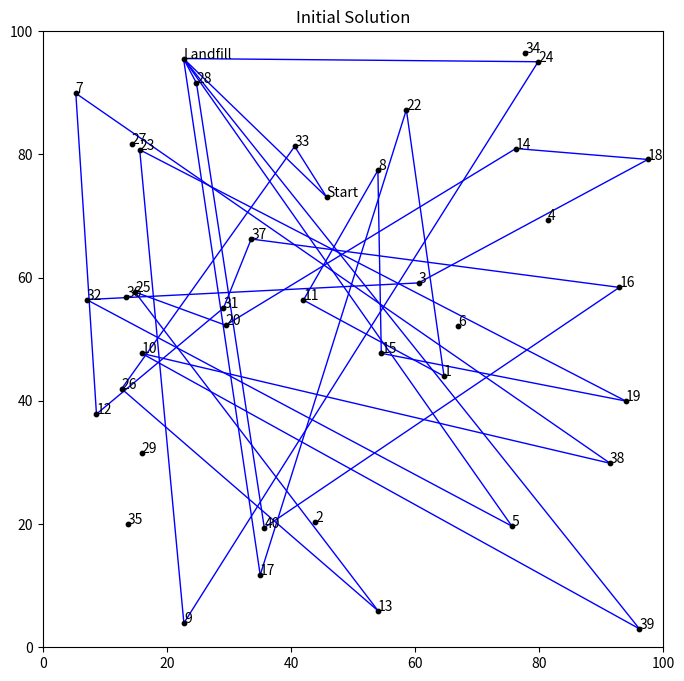
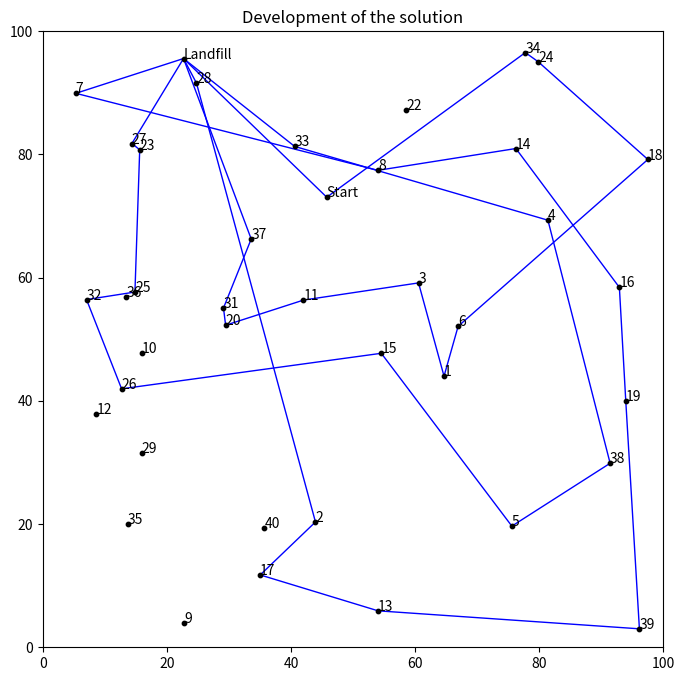

These charts were generated, in order, by the following Python code:
# Import packages
import numpy as np
import pandas as pd
import matplotlib.pyplot as plt
import matplotlib.colors as mcolors
import random
import copy
import itertools




numPoints = 40

# Generate random locations
X = []
Y = []

for i in range(numPoints):
    X.append(random.uniform(0,100))
    Y.append(random.uniform(0,100))
    

# Locations in a dataframe
df = pd.DataFrame()
df['ID'] = list(np.arange(1,numPoints+1))
df['X'] = X
df['Y'] = Y

# Put locations in a list
locations = list(df['ID'])


# Distance matrix
distance_matrix = []

for i in range(df.shape[0]):
    row = []
    
    for j in range(df.shape[0]):
        distance = np.sqrt((df['X'].iloc[i] - df['X'].iloc[j])**2 + (df['Y'].iloc[i] - df['Y'].iloc[j])**2)
        row.append(distance)
        
    distance_matrix.append(row)


# Color dictionary to plot the solution
numbers = []
colors = []

for i in range(len(list(mcolors.CSS4_COLORS))):
    numbers.append(i)
 
# for bigger problems
colors = list(mcolors.CSS4_COLORS)
# for smaller problems
colors = list(mcolors.BASE_COLORS)

# Convert lists to dictionary
color_dict = {}
for key in numbers:
    for value in colors:
        color_dict[key] = value
        colors.remove(value)
        break




# number of salesmen
SALESMEN = 1
SALESMEN_ROUTES = SALESMEN*2 #intermediary routes (from landfill to landfill)
SALESMEN_COST_HOME = 0 #route from start to delivery
SALESMEN_COST_INTER = 5000 #route from delivery to delivery
SALESMEN_COST_RETURN = 50000 #route from start to start (which is the finish)
SALESMEN_COST_ADDITIONAL = 100000 #cost for a new salesman
MAX_LOAD = 10
MISSING_LOCATION = 1000 #cost for locations that are not being inserted into the solution
DISTANCE_MAX = 3000 #maximum distance per salesman
 
locations_copy = copy.deepcopy(locations)

# routes for the salesmen
res = []
LOAD = [0] * (SALESMEN_ROUTES+SALESMEN)

# Final route may not contain pickup locations
for i in range(SALESMEN):
    LOAD.append(MAX_LOAD)

# Get a start location
start_location = random.sample(locations_copy, k=1)[0]
locations_copy.remove(start_location)
unused_locations = copy.deepcopy(locations)
unused_locations.remove(start_location)

# Landfill location (delivery)
LANDFILL = random.sample(locations_copy, k=1)[0]
locations_copy.remove(LANDFILL)
unused_locations.remove(LANDFILL)

for i in range(SALESMEN):
    res.append([start_location,LANDFILL])

for i in range(SALESMEN_ROUTES):
    res.append([LANDFILL,LANDFILL])

for i in range(SALESMEN):
    res.append([LANDFILL,start_location])
    
# Total distance
distance = [0] * (SALESMEN_ROUTES+2*SALESMEN)


# For plotting
names = []

for i in range(df.shape[0]):
    if df['ID'].iloc[i] == start_location:
        names.append('Start')
    elif df['ID'].iloc[i] == LANDFILL:
        names.append('Landfill')
    else:
        names.append(i+1)

df['NAME'] = names


# Add priority to the locations (higher priority means locations must be in solution)
priority = []

for i in range(df.shape[0]):
    priority.append(random.choices(population=[1,5], weights=[0.8,0.2], k=1)[0])
    
df['PRIORITY'] = priority
        

# Total distance per salesman
for i in range(len(res)):
    for j in range(len(res[i])-1):
        distance[i] += distance_matrix[res[i][j]-1][res[i][j+1]-1]
        
total_distance = [0] * SALESMEN

for i in range(len(res)):
    for j in range(SALESMEN):
        if i % SALESMEN == j:
            total_distance[i%(j+1)] += distance[i]
    

# Create random intial route
for i in range(len(locations_copy)):    
    
    res_interim = copy.deepcopy(res)
    total_distance_interim = [0] * (SALESMEN_ROUTES+2*SALESMEN)

    # In case there are more locations than available total space
    try:
        # Route to insert (a new location can only be inserted if the load is below the max threshold)
        insertion = random.sample(list(np.where(np.array(LOAD) < MAX_LOAD)[0]), k=1)[0]

        # Select a random location to insert
        random_location = random.sample(locations_copy, k=1)[0]
        locations_copy.remove(random_location)

        # Select a random spot to insert
        random_spot = random.sample(range(1,len(res_interim[insertion])),k=1)[0]
        res_interim[insertion].insert(random_spot,random_location)

        for k in range(len(res_interim)):
            for j in range(len(res_interim[k])-1):
                total_distance_interim[k] += distance_matrix[res_interim[k][j]-1][res_interim[k][j+1]-1]

        total_distance_interim_sum = [0] * SALESMEN

        for k in range(len(res)):
            for j in range(SALESMEN):
                if k % SALESMEN == j:
                    total_distance_interim_sum[k%(j+1)] += total_distance_interim[k]
                    
        if all(x <= DISTANCE_MAX for x in total_distance_interim_sum):
            res = res_interim
            total_distance = total_distance_interim
            unused_locations.remove(random_location)
            LOAD[insertion] += 1

    except: ValueError


# Initial result
plt.figure(figsize=(8,8))
plt.scatter(df['X'], df['Y'], c='black', zorder=2000, s=10)

for i in range(numPoints):
    plt.annotate(text = df['NAME'].iloc[i], xy = (df['X'].iloc[i], df['Y'].iloc[i]))
    
for k in range(len(res)):
    for i in range(len(res[k])-1):
        plt.plot((df['X'].iloc[res[k][i]-1],df['X'].iloc[res[k][i+1]-1]),
                 (df['Y'].iloc[res[k][i]-1],df['Y'].iloc[res[k][i+1]-1]),
                  c=color_dict[k%SALESMEN], linewidth=1)
            
plt.title('Initial Solution')
plt.xlim(0,100)
plt.ylim(0,100)
plt.show()




# Locations that can be removed from the current solution and reinserted
locations_copy = copy.deepcopy(locations)
locations_copy.remove(start_location)
locations_copy.remove(LANDFILL)


# Develeopment of the solution
history = []

# shortest route
shortest_route = [0]*(2*SALESMEN+SALESMEN_ROUTES)
shortest_distance = [0]*(2*SALESMEN+SALESMEN_ROUTES)

for i in range(len(res)):
    for j in range(len(res[i])-1):
        shortest_route[i] += distance_matrix[res[i][j]-1][res[i][j+1]-1]
        shortest_distance[i] += distance_matrix[res[i][j]-1][res[i][j+1]-1]
    if len(res[i]) > 2:
        if res[i][0] == start_location:
            shortest_route[i] += SALESMEN_COST_HOME
        elif res[i][-1] == start_location:
            shortest_route[i] += SALESMEN_COST_RETURN
        else:
            shortest_route[i] += SALESMEN_COST_INTER
            
missing_priority = 0

for loc in unused_locations:
    missing_priority += priority[loc-1]
    
# Cost for additional salesman    
COST = []
for i in range(len(res)):
    if i%SALESMEN == 0:
        COST.append(0)
    else:
        # Vevery additional salesman has a higher cost, yielding their avoidance in the final solution
        COST.append(SALESMEN_COST_ADDITIONAL * (10**(i%SALESMEN)))

# Additional cost
cost_add = []

# every location in the route has a cost
for i in range(len(res)):
    cost_add.append((len(res[i])-2)*COST[i])
    
# every newly used route has a cost
for i in range(len(res)):
    if len(res[i]) > 2:
        cost_add[i] += COST[i]
    
# Objective
objective = sum(shortest_route) + MISSING_LOCATION * missing_priority + sum(cost_add)
history.append(objective)

print(res)
print('Lengths of the routes:', shortest_distance)
print('Objective initial solution:', objective)


# Initial solution
print(res)
print('Lengths of the routes:', shortest_distance)
print('Current best solution:', objective)
print()

for tries in range(10000):    
    # maximum number of locations to remove
    max_removes = int(np.round(len(locations)/2))

    # make a copy of the current route
    res_interim = copy.deepcopy(res)    
    LOAD_interim = copy.deepcopy(LOAD)

    # locations to remove (at least 1)
    number = random.sample(range(1,max_removes), 1)[0]
    loc_remove = random.sample(locations_copy, number)

    # remove locations and loads from route
    for loc in (loc_remove):   
        for i in range(len(res_interim)):
            if loc in res_interim[i]:
                res_interim[i].remove(loc)
                LOAD_interim[i] -= 1

    try:

        # randomly insert locations into result
        for loc in (loc_remove):
            # Route to insert
            insertion = random.sample(list(np.where(np.array(LOAD_interim) < MAX_LOAD)[0]), k=1)[0]
            LOAD_interim[insertion] += 1

            insert_position = np.random.randint(1,len(res_interim[insertion]))
            res_interim[insertion].insert(insert_position, loc)

    except: ValueError

    current_route_interim = [0]*(2*SALESMEN+SALESMEN_ROUTES)
    current_distance_interim = [0]*(2*SALESMEN+SALESMEN_ROUTES)

    for i in range(len(res_interim)):
        for j in range(len(res_interim[i])-1):
            current_route_interim[i] += distance_matrix[res_interim[i][j]-1][res_interim[i][j+1]-1]
            current_distance_interim[i] += distance_matrix[res_interim[i][j]-1][res_interim[i][j+1]-1]
        if len(res_interim[i]) > 2:
            if res_interim[i][0] == start_location:
                current_route_interim[i] += SALESMEN_COST_HOME
            elif res_interim[i][-1] == start_location:
                current_route_interim[i] += SALESMEN_COST_RETURN
            else:
                current_route_interim[i] += SALESMEN_COST_INTER
                
    # Additional cost for a used route of an additional salesman
    cost_add = []

    for i in range(len(res_interim)):
        cost_add.append((len(res_interim[i])-2)*COST[i])
        
    # every newly used route has a cost
    for i in range(len(res_interim)):
        if len(res_interim[i]) > 2:
            cost_add[i] += COST[i]

    current_objective = sum(current_route_interim) + sum(cost_add)

    total_distance_interim_sum = [0] * SALESMEN

    for k in range(len(res_interim)):
        for j in range(SALESMEN):
            if k % SALESMEN == j:
                total_distance_interim_sum[k%(j+1)] += current_distance_interim[k]

     # Locations that are not part of the solution
    used_locations = []

    for i in range(len(res_interim)):
        for k in range(len(locations)):
            if locations[k] in res_interim[i]:
                used_locations.append(locations[k])

    unused_locations = [x for x in locations if x not in used_locations]

    # Sum of missing priorities
    missing_priority = 0
    for loc in unused_locations:
        missing_priority += priority[loc-1]

    if current_objective + MISSING_LOCATION * missing_priority < objective and all(x <= DISTANCE_MAX for x in total_distance_interim_sum):
        objective = current_objective + MISSING_LOCATION * missing_priority
        res = res_interim
        LOAD = LOAD_interim

    history.append(objective)

print(res)

# Objective
shortest_route = [0]*(2*SALESMEN+SALESMEN_ROUTES)
shortest_distance = [0]*(2*SALESMEN+SALESMEN_ROUTES)

for i in range(len(res)):
    for j in range(len(res[i])-1):
        shortest_route[i] += distance_matrix[res[i][j]-1][res[i][j+1]-1]
        shortest_distance[i] += distance_matrix[res[i][j]-1][res[i][j+1]-1]
    if len(res[i]) > 2:
        if res[i][0] == start_location:
            shortest_route[i] += SALESMEN_COST_HOME
        elif res[i][-1] == start_location:
            shortest_route[i] += SALESMEN_COST_RETURN
        else:
            shortest_route[i] += SALESMEN_COST_INTER
        
print('Lengths of the routes:', shortest_distance)
print('Objective:', objective)


# Final result
plt.figure(figsize=(8,8))
plt.scatter(df['X'], df['Y'], c='black', zorder=2000, s=10)

for i in range(numPoints):
    plt.annotate(text = df['NAME'].iloc[i], xy = (df['X'].iloc[i], df['Y'].iloc[i]))

for k in range(len(res)):
    for i in range(len(res[k])-1):
        plt.plot((df['X'].iloc[res[k][i]-1],df['X'].iloc[res[k][i+1]-1]),
                 (df['Y'].iloc[res[k][i]-1],df['Y'].iloc[res[k][i+1]-1]),
                  c=color_dict[k%SALESMEN], linewidth=1)
            
plt.title('Final Solution')
plt.xlim(0,100)
plt.ylim(0,100)
plt.show()


plt.plot(history)
plt.title('Development of the solution')
plt.show()




res

# Locations that are not part of the solution
used_locations = []

for i in range(len(res)):
    for k in range(len(locations)):
        if locations[k] in res[i]:
            used_locations.append(locations[k])

unused_locations = [x for x in locations if x not in used_locations]


# High priority locations not in solution
for i in range(len(unused_locations)):
    for j in range(df.shape[0]):
        if df.iloc[j]['NAME'] == unused_locations[i] and df.iloc[j]['PRIORITY'] == 5:
            print(unused_locations[i])
            

